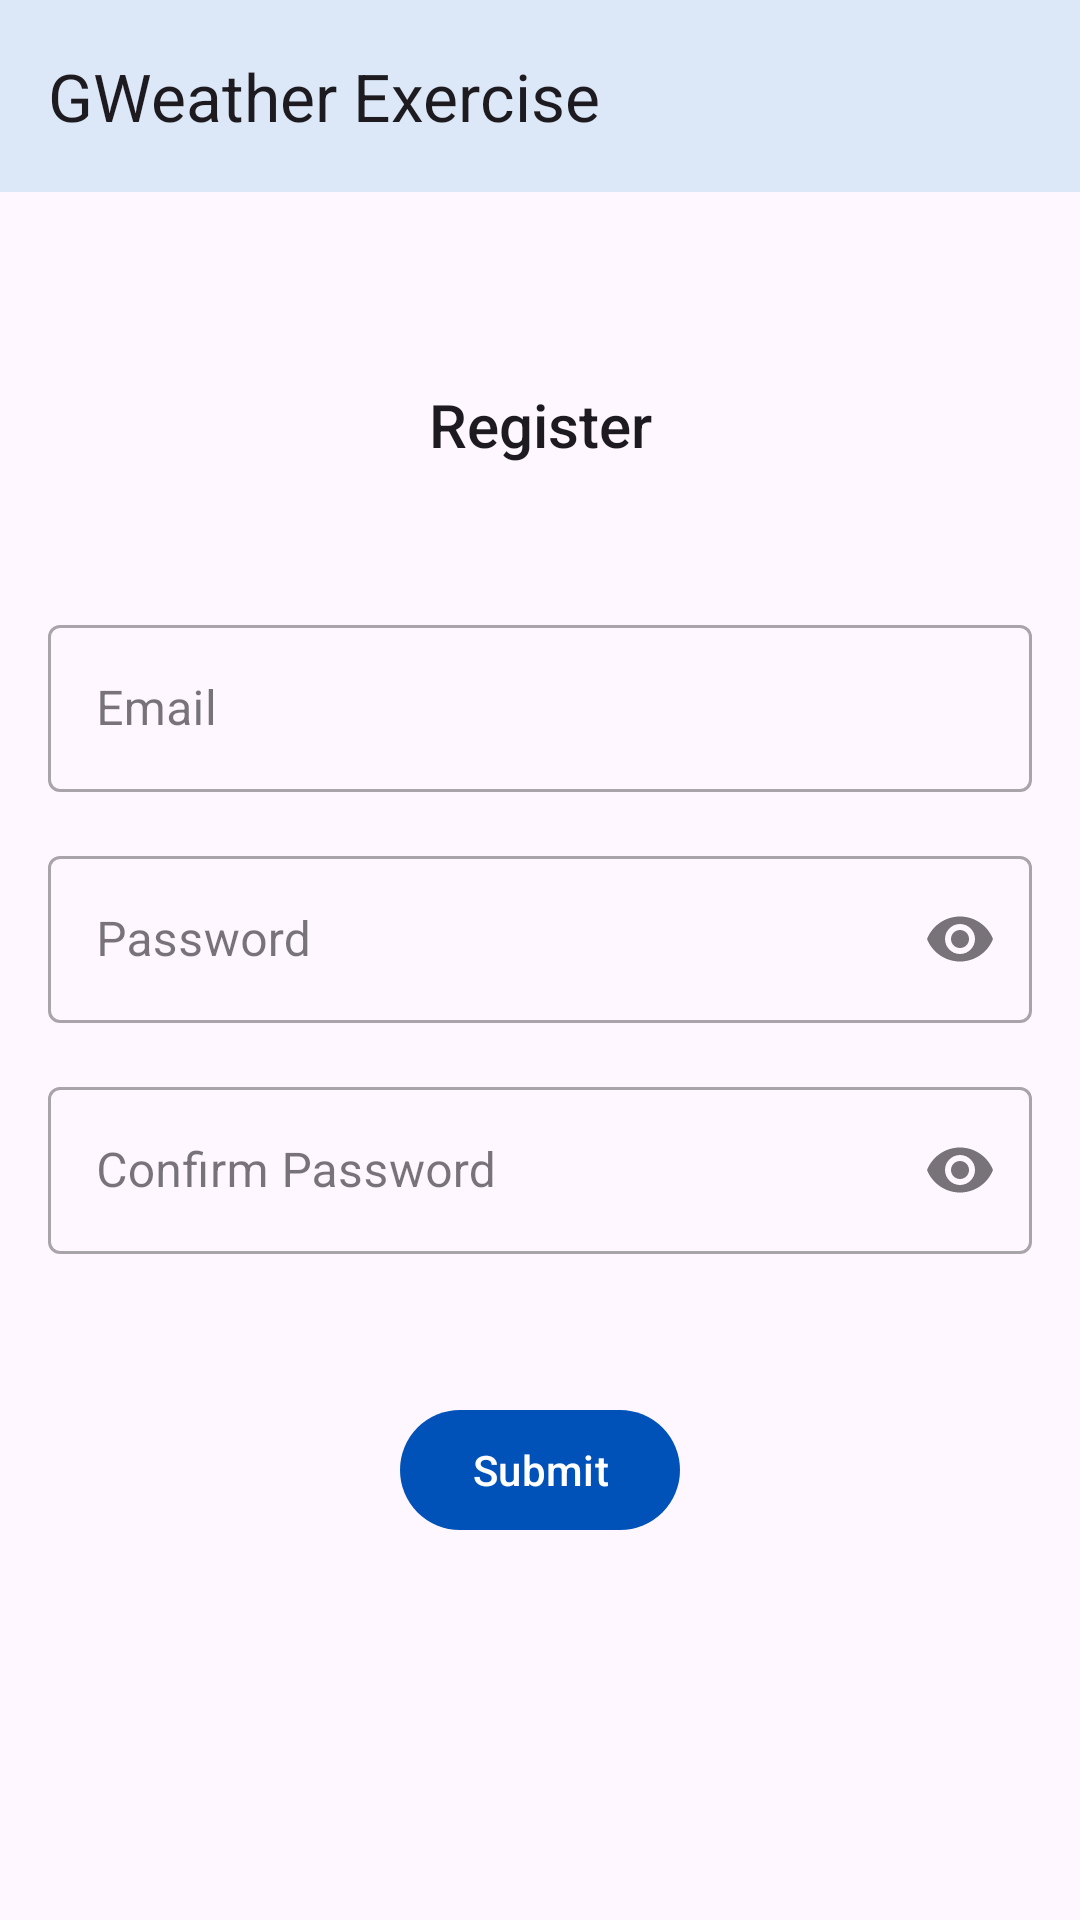

Produce the Android XML layout that renders to this screen, including the resource entries it uses.
<!-- AndroidManifest.xml: application theme Theme.GWeatherExercise -->
<!-- res/layout/fragment_register.xml -->
<?xml version="1.0" encoding="utf-8"?>
<androidx.coordinatorlayout.widget.CoordinatorLayout xmlns:android="http://schemas.android.com/apk/res/android"
    xmlns:app="http://schemas.android.com/apk/res-auto"
    xmlns:tools="http://schemas.android.com/tools"
    android:layout_width="match_parent"
    android:layout_height="match_parent"
    tools:context=".ui.auth.register.RegisterFragment">

    <com.google.android.material.appbar.AppBarLayout
        android:id="@+id/appbar"
        android:layout_width="match_parent"
        android:layout_height="wrap_content">

        <com.google.android.material.appbar.MaterialToolbar
            android:id="@+id/toolbar"
            android:layout_width="match_parent"
            android:layout_height="?attr/actionBarSize"
            app:title="@string/app_name"/>

    </com.google.android.material.appbar.AppBarLayout>

    <ScrollView
        android:id="@+id/scrollView"
        android:layout_width="match_parent"
        android:layout_height="match_parent"
        app:layout_behavior="com.google.android.material.appbar.AppBarLayout$ScrollingViewBehavior">

        <androidx.constraintlayout.widget.ConstraintLayout
            android:layout_width="match_parent"
            android:layout_height="wrap_content"
            android:padding="16dp"
            tools:context=".ui.auth.register.RegisterFragment">

            <com.google.android.material.textview.MaterialTextView
                android:id="@+id/registerTitle"
                style="@style/TextAppearance.AppCompat.Title"
                android:layout_width="wrap_content"
                android:layout_height="wrap_content"
                android:text="@string/register"
                android:layout_marginVertical="48dp"
                app:layout_constraintBottom_toTopOf="@id/emailTextFieldContainer"
                app:layout_constraintEnd_toEndOf="parent"
                app:layout_constraintStart_toStartOf="parent"
                app:layout_constraintTop_toTopOf="parent" />

            <com.google.android.material.textfield.TextInputLayout
                android:id="@+id/emailTextFieldContainer"
                style="@style/Widget.MaterialComponents.TextInputLayout.OutlinedBox"
                android:layout_width="match_parent"
                android:layout_height="wrap_content"
                android:hint="@string/email"
                android:layout_marginBottom="16dp"
                app:layout_constraintTop_toBottomOf="@+id/registerTitle"
                app:layout_constraintEnd_toEndOf="parent"
                app:layout_constraintStart_toStartOf="parent"
                app:layout_constraintBottom_toTopOf="@id/passwordTextFieldContainer">

                <com.google.android.material.textfield.TextInputEditText
                    android:id="@+id/emailTextField"
                    android:layout_width="match_parent"
                    android:layout_height="wrap_content"
                    android:autofillHints="emailAddress"
                    android:inputType="textWebEmailAddress"/>

            </com.google.android.material.textfield.TextInputLayout>

            <com.google.android.material.textfield.TextInputLayout
                android:id="@+id/passwordTextFieldContainer"
                style="@style/Widget.MaterialComponents.TextInputLayout.OutlinedBox"
                android:layout_width="match_parent"
                android:layout_height="wrap_content"
                android:hint="@string/password"
                android:layout_marginBottom="16dp"
                app:endIconMode="password_toggle"
                app:layout_constraintTop_toBottomOf="@+id/emailTextFieldContainer"
                app:layout_constraintEnd_toEndOf="parent"
                app:layout_constraintStart_toStartOf="parent"
                app:layout_constraintBottom_toTopOf="@id/confirmPasswordTextFieldContainer">

                <com.google.android.material.textfield.TextInputEditText
                    android:id="@+id/passwordTextField"
                    android:layout_width="match_parent"
                    android:layout_height="wrap_content"
                    android:autofillHints="password"
                    android:inputType="textPassword"/>

            </com.google.android.material.textfield.TextInputLayout>

            <com.google.android.material.textfield.TextInputLayout
                android:id="@+id/confirmPasswordTextFieldContainer"
                style="@style/Widget.MaterialComponents.TextInputLayout.OutlinedBox"
                android:layout_width="match_parent"
                android:layout_height="wrap_content"
                android:hint="@string/confirm_password"
                android:layout_marginBottom="16dp"
                app:endIconMode="password_toggle"
                app:layout_constraintTop_toBottomOf="@+id/passwordTextFieldContainer"
                app:layout_constraintEnd_toEndOf="parent"
                app:layout_constraintStart_toStartOf="parent"
                app:layout_constraintBottom_toTopOf="@id/submitButton">

                <com.google.android.material.textfield.TextInputEditText
                    android:id="@+id/confirmPasswordTextField"
                    android:layout_width="match_parent"
                    android:layout_height="wrap_content"
                    android:inputType="textPassword"/>

            </com.google.android.material.textfield.TextInputLayout>

            <com.google.android.material.button.MaterialButton
                android:id="@+id/submitButton"
                android:layout_width="wrap_content"
                android:layout_height="wrap_content"
                android:text="@string/submit"
                android:layout_marginTop="32dp"
                app:layout_constraintBottom_toBottomOf="parent"
                app:layout_constraintEnd_toEndOf="parent"
                app:layout_constraintStart_toStartOf="parent"
                app:layout_constraintTop_toBottomOf="@+id/confirmPasswordTextFieldContainer" />

        </androidx.constraintlayout.widget.ConstraintLayout>
    </ScrollView>

    <com.google.android.material.loadingindicator.LoadingIndicator
        android:id="@+id/loadingIndicator"
        android:layout_width="match_parent"
        android:layout_height="match_parent"
        android:background="@android:color/black"
        android:backgroundTint="#22000000"
        android:visibility="gone"/>

</androidx.coordinatorlayout.widget.CoordinatorLayout>
<!-- resources referenced by this layout -->
<resources>
  <string name="app_name">GWeather Exercise</string>
  <string name="confirm_password">Confirm Password</string>
  <string name="email">Email</string>
  <string name="password">Password</string>
  <string name="register">Register</string>
  <string name="submit">Submit</string>
  <style name="Theme.GWeatherExercise" parent="Base.Theme.GWeatherExercise" />
  <style name="Base.Theme.GWeatherExercise" parent="Theme.Material3.DayNight.NoActionBar">
          
          
  
          <item name="colorPrimary">@color/monochrome_blue_4</item>
          <item name="colorPrimaryDark">@color/monochrome_blue_8</item>
          <item name="colorAccent">@color/monochrome_blue_2</item>
          <item name="colorSurface">@color/monochrome_blue_1</item>
      </style>
  <color name="monochrome_blue_4">#FF0052B9</color>
  <color name="monochrome_blue_8">#FF00122B</color>
  <color name="monochrome_blue_2">#FF9BBDE8</color>
  <color name="monochrome_blue_1">#FFDCE8F7</color>
</resources>
